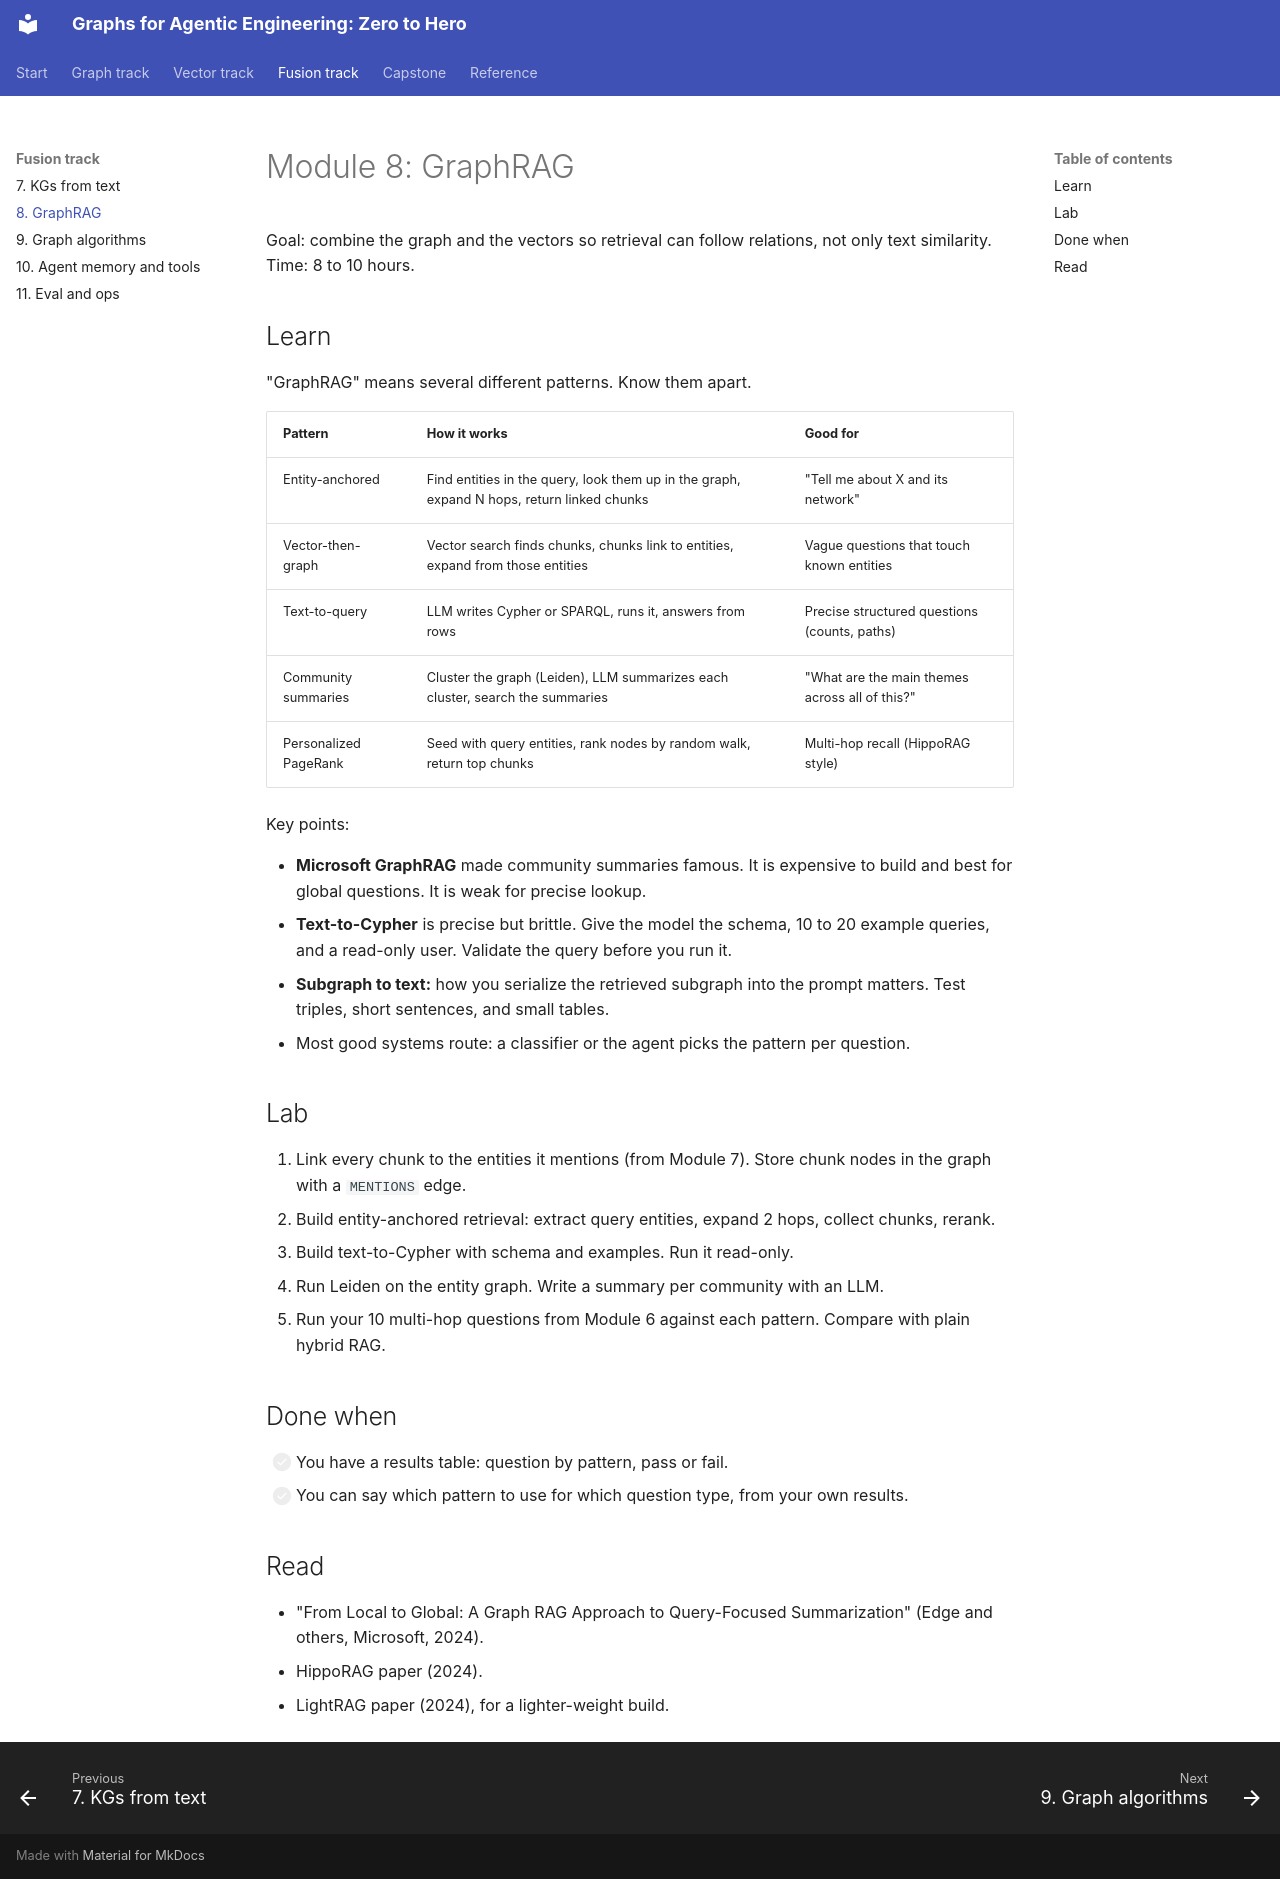

repository: hexacron/graphs-zero-to-hero · page: modules/08-graphrag/index.html · generator: mkdocs

# Module 8: GraphRAG

Goal: combine the graph and the vectors so retrieval can follow relations, not only text similarity. Time: 8 to 10 hours.

## Learn

"GraphRAG" means several different patterns. Know them apart.

| Pattern | How it works | Good for |
| --- | --- | --- |
| Entity-anchored | Find entities in the query, look them up in the graph, expand N hops, return linked chunks | "Tell me about X and its network" |
| Vector-then-graph | Vector search finds chunks, chunks link to entities, expand from those entities | Vague questions that touch known entities |
| Text-to-query | LLM writes Cypher or SPARQL, runs it, answers from rows | Precise structured questions (counts, paths) |
| Community summaries | Cluster the graph (Leiden), LLM summarizes each cluster, search the summaries | "What are the main themes across all of this?" |
| Personalized PageRank | Seed with query entities, rank nodes by random walk, return top chunks | Multi-hop recall (HippoRAG style) |

Key points:

- **Microsoft GraphRAG** made community summaries famous. It is expensive to build and best for global questions. It is weak for precise lookup.
- **Text-to-Cypher** is precise but brittle. Give the model the schema, 10 to 20 example queries, and a read-only user. Validate the query before you run it.
- **Subgraph to text:** how you serialize the retrieved subgraph into the prompt matters. Test triples, short sentences, and small tables.
- Most good systems route: a classifier or the agent picks the pattern per question.

## Lab

1. Link every chunk to the entities it mentions (from Module 7). Store chunk nodes in the graph with a `MENTIONS` edge.
2. Build entity-anchored retrieval: extract query entities, expand 2 hops, collect chunks, rerank.
3. Build text-to-Cypher with schema and examples. Run it read-only.
4. Run Leiden on the entity graph. Write a summary per community with an LLM.
5. Run your 10 multi-hop questions from Module 6 against each pattern. Compare with plain hybrid RAG.

## Done when

- [ ] You have a results table: question by pattern, pass or fail.
- [ ] You can say which pattern to use for which question type, from your own results.

## Read

- "From Local to Global: A Graph RAG Approach to Query-Focused Summarization" (Edge and others, Microsoft, 2024).
- HippoRAG paper (2024).
- LightRAG paper (2024), for a lighter-weight build.
